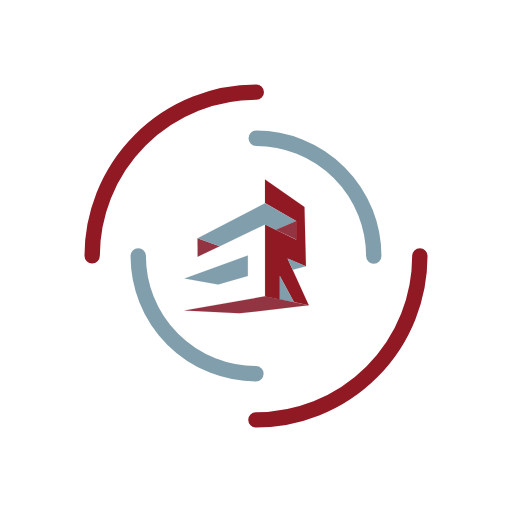
t = 0.00 s
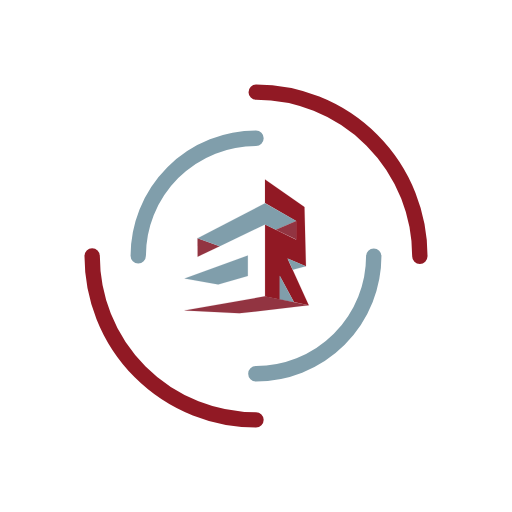
t = 0.25 s
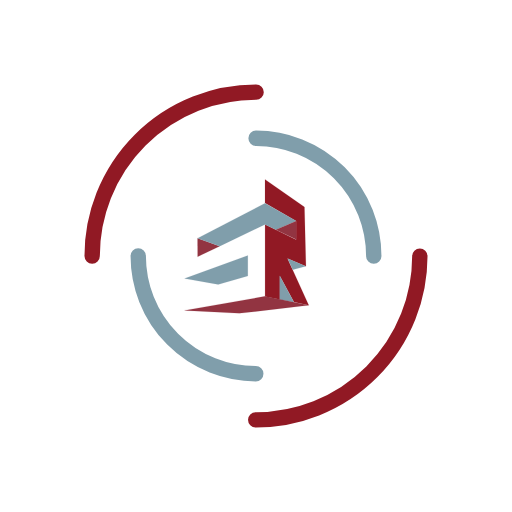
t = 0.50 s
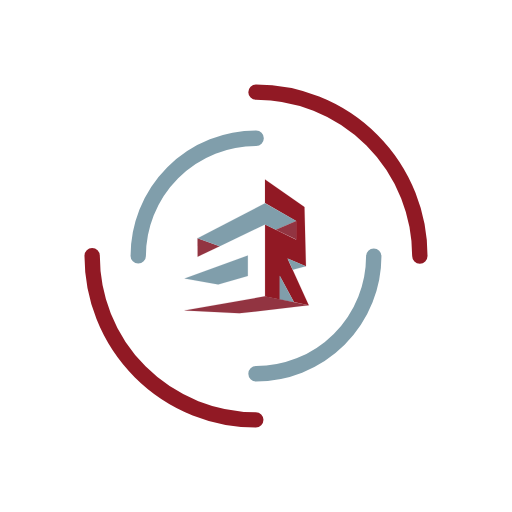
t = 0.75 s

The animated SVG that drew these frames (rendered in a browser with its animation timeline set to each time). Animation: 2 SMIL elements (animateTransform=2); one cycle of 1.00 s, repeats indefinitely.

<svg xmlns="http://www.w3.org/2000/svg" viewBox="0 0 100 100" preserveAspectRatio="xMidYMid" width="200" height="200" style="shape-rendering: auto; display: block; background: transparent !important;" xmlns:xlink="http://www.w3.org/1999/xlink">
  <g>
    <circle stroke-linecap="round" fill="none" stroke-dasharray="50.26548245743669 50.26548245743669" stroke="#911924" stroke-width="3" r="32" cy="50" cx="50">
      <animateTransform values="0 50 50;360 50 50" keyTimes="0;1" repeatCount="indefinite" dur="1s" type="rotate" attributeName="transform"></animateTransform>
    </circle>
    <circle stroke-linecap="round" fill="none" stroke-dashoffset="36.12831551628262" stroke-dasharray="36.12831551628262 36.12831551628262" stroke="#809EAB" stroke-width="3" r="23" cy="50" cx="50">
      <animateTransform values="0 50 50;-360 50 50" keyTimes="0;1" repeatCount="indefinite" dur="1s" type="rotate" attributeName="transform"></animateTransform>
    </circle>
    <g transform="translate(36, 35) scale(0.025)"> <!-- Adjust translation and scale as needed -->
      <path d="M630.5 186.5V1.5L938.5 217L950 680L806 619L972 984.5L856.5 960L746.5 757V939.5L631 915.5V353L873.5 472.5V326L630.5 186.5Z" fill="#911924" stroke="#911924"/>
      <path d="M745.5 939.5V754.5L856.5 961L745.5 939.5Z" fill="#809EAB" stroke="#809EAB"/>
      <path d="M847 707.5L807.5 620L949 680.5L847 707.5Z" fill="#809EAB" stroke="#809EAB"/>
      <path d="M971.5 984.5L630.5 915L1 1025L430 1048L971.5 984.5Z" fill="#923441" stroke="#923441"/>
      <path d="M264.5 822.5L2 776L496 596V756L264.5 822.5Z" fill="#809EAB" stroke="#809EAB"/>
      <path d="M104 605.5L103.5 461.5L276 523.5L104 605.5Z" fill="#923441" stroke="#923441"/>
      <path d="M104 461L277 523L630.5 353L716 394L874.5 326.5L630.5 187.5L104 461Z" fill="#809EAB" stroke="#809EAB"/>
      <path d="M874.5 327.5L716 394.5L874.5 472V327.5Z" fill="#923441" stroke="#923441"/>
    </g>
  </g>
</svg>